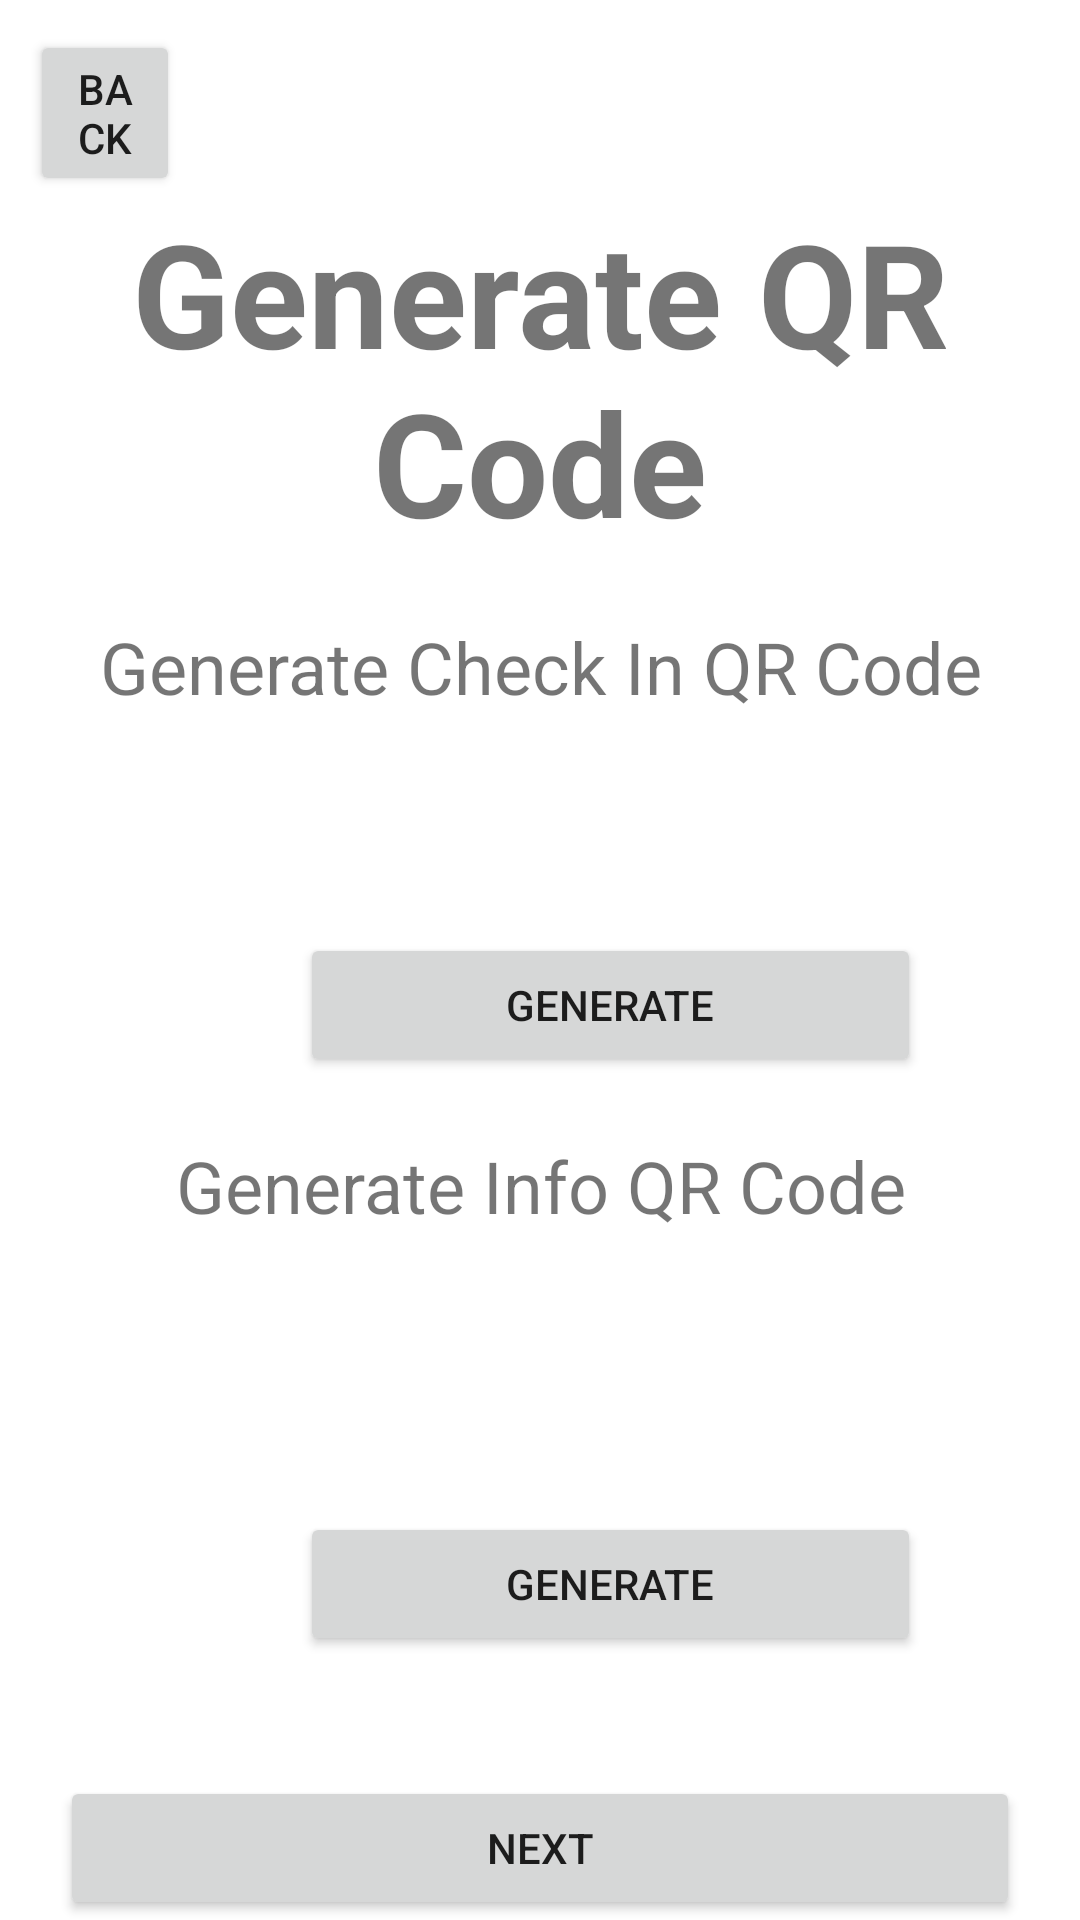

Write the Android layout XML for this screen, with the resource values it uses.
<!-- AndroidManifest.xml: application theme AppTheme -->
<!-- res/layout/event_generate_info_checkin.xml -->
<?xml version="1.0" encoding="utf-8"?>
<LinearLayout xmlns:android="http://schemas.android.com/apk/res/android"
    android:layout_width="match_parent"
    android:layout_height="match_parent"
    xmlns:app="http://schemas.android.com/apk/res-auto"
    android:orientation="vertical">

    <Button
        android:id="@+id/event_generate_back"
        android:layout_width="match_parent"
        android:layout_height="wrap_content"
        android:layout_marginLeft="10dp"
        android:layout_marginTop="10dp"
        android:layout_marginRight="300dp"
        android:text="Back" />

    <TextView
            android:id="@+id/event_generate_TEXT"
            android:layout_width="match_parent"
            android:layout_height="wrap_content"
            android:gravity="center"
            android:shadowColor="@android:color/black"
            android:text="Generate QR Code"
            android:textSize="48sp"
            android:textStyle="bold"/>

    <LinearLayout
        android:layout_width="match_parent"
        android:layout_height="match_parent"
        android:layout_weight="1"
        android:orientation="vertical">

        <TextView
            android:id="@+id/event_generate_checkInText"
            android:layout_width="match_parent"
            android:layout_height="wrap_content"
            android:layout_marginTop="20dp"
            android:layout_marginBottom="20dp"
            android:gravity="center"
            android:text="Generate Check In QR Code"
            android:textSize="24sp" />

        <ImageView
            android:id="@+id/event_generate_qrcode1"
            android:layout_width="match_parent"
            android:layout_height="wrap_content"
            android:layout_margin="20dp"
            android:layout_weight="1" />

        <LinearLayout
            android:layout_width="match_parent"
            android:layout_height="wrap_content"
            android:orientation="horizontal">

            <Button
                android:id="@+id/event_generate_genBtn1"
                android:layout_width="207dp"
                android:layout_height="wrap_content"
                android:layout_marginLeft="100dp"
                android:layout_marginRight="50dp"
                android:layout_marginBottom="20dp"
                android:text="Generate" />


        </LinearLayout>
    </LinearLayout>

    <LinearLayout
        android:layout_width="match_parent"
        android:layout_height="match_parent"
        android:layout_weight="1"
        android:orientation="vertical">

        <TextView
            android:id="@+id/event_generate_infoText"
            android:layout_width="match_parent"
            android:layout_height="wrap_content"
            android:layout_marginBottom="20dp"
            android:gravity="center"
            android:text="Generate Info QR Code"
            android:textSize="24sp" />

        <ImageView
            android:id="@+id/event_generate_qr2"
            android:layout_width="match_parent"
            android:layout_height="match_parent"
            android:layout_margin="20dp"
            android:layout_weight="1" />

        <LinearLayout
            android:layout_width="match_parent"
            android:layout_height="wrap_content"
            android:orientation="horizontal">
            <Button
                android:id="@+id/event_generate_generate2"
                android:layout_width="207dp"
                android:layout_height="wrap_content"
                android:layout_marginLeft="100dp"
                android:layout_marginRight="50dp"
                android:layout_marginBottom="20dp"
                android:text="Generate" />

        </LinearLayout>
    </LinearLayout>

    <Button
        android:id="@+id/event_generate_qr_next"
        android:layout_width="match_parent"
        android:layout_height="wrap_content"
        android:layout_marginLeft="20dp"
        android:layout_marginTop="20dp"
        android:layout_marginRight="20dp"
        android:text="Next" />
</LinearLayout>
<!-- resources referenced by this layout -->
<resources>

</resources>
